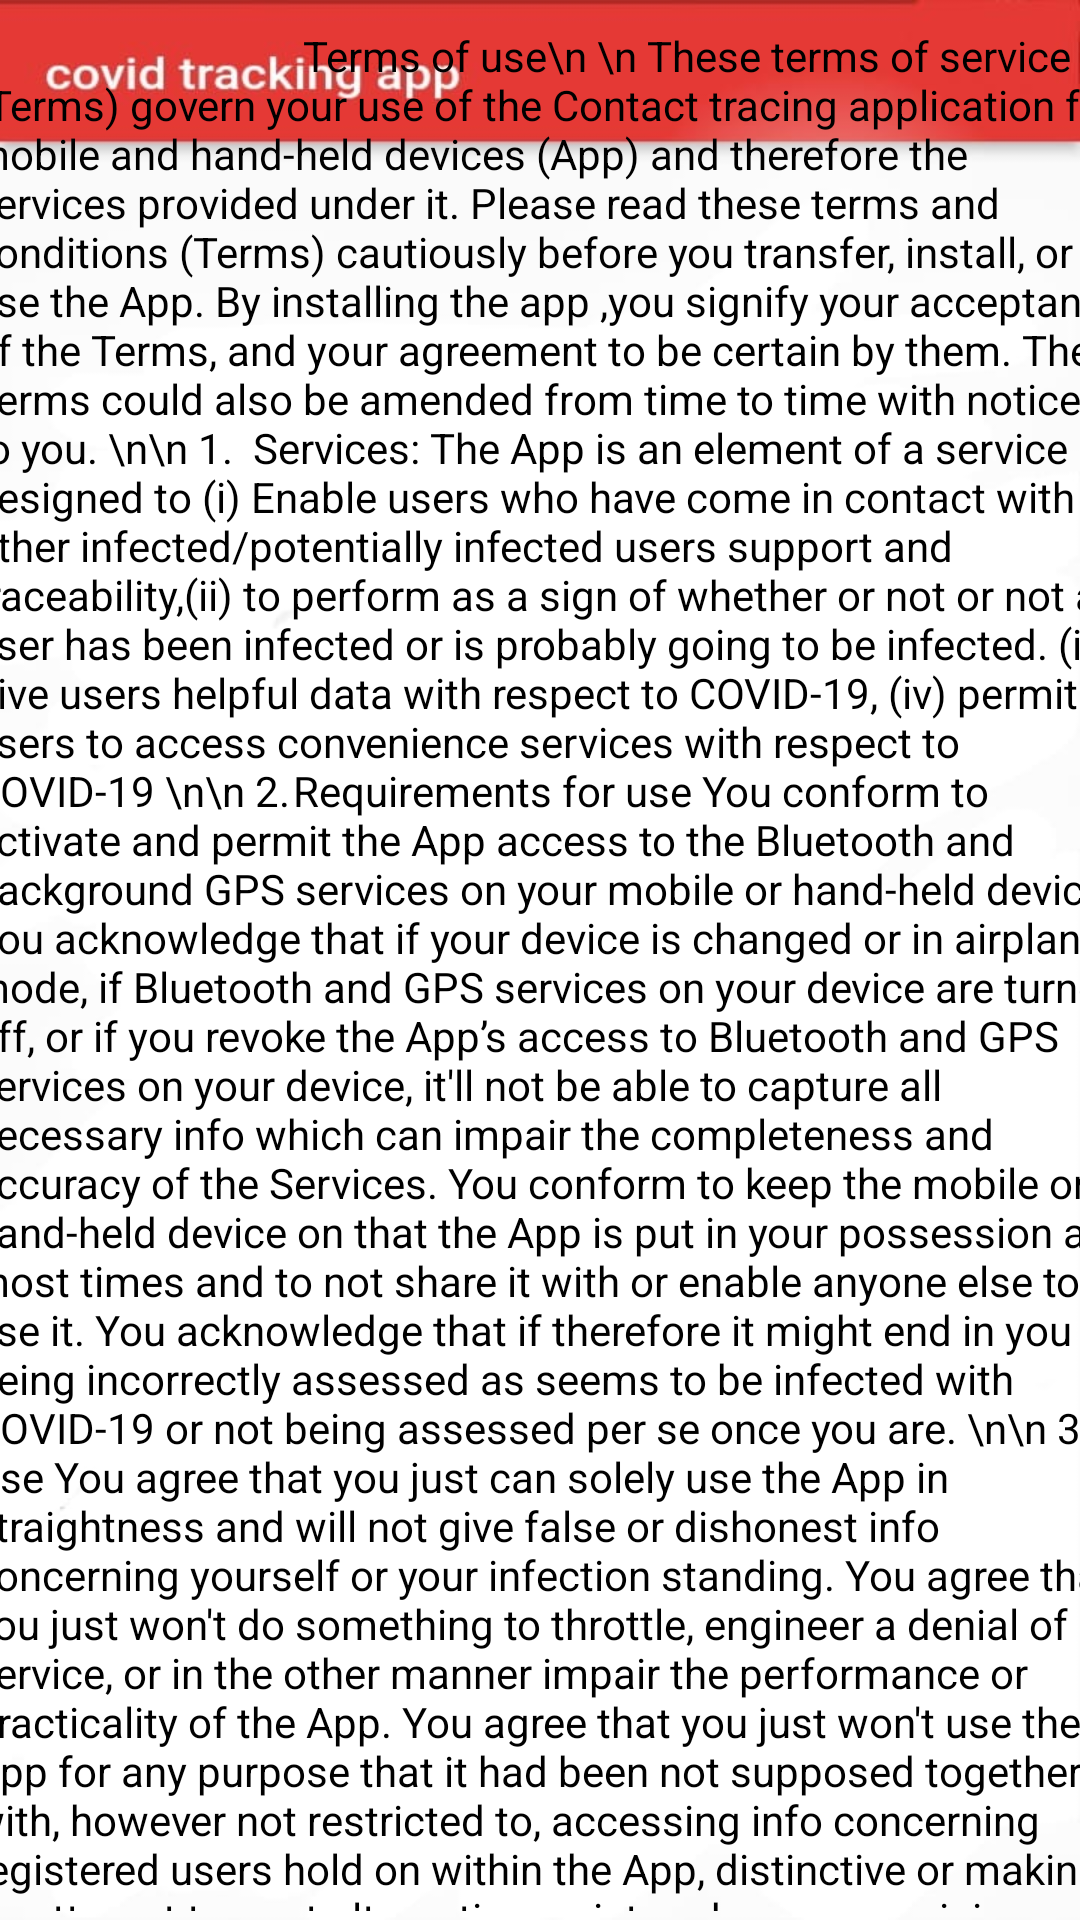

Here is an Android app screen rendered from its layout file. Give the layout XML and the strings, colors and styles it references.
<!-- AndroidManifest.xml: application theme Theme.First_app -->
<!-- res/layout/activity_terms_page.xml -->
<?xml version="1.0" encoding="utf-8"?>
<androidx.constraintlayout.widget.ConstraintLayout xmlns:android="http://schemas.android.com/apk/res/android"
    xmlns:app="http://schemas.android.com/apk/res-auto"
    xmlns:tools="http://schemas.android.com/tools"
    android:layout_width="match_parent"
    android:layout_height="match_parent"
    android:background="@drawable/background"
    tools:context=".terms_page">

    <TextView
        android:id="@+id/textView4"
        android:layout_width="385dp"
        android:layout_height="628dp"
        android:textColor="@color/black"
        android:text="
                                Terms of use\n
\n
These terms of service (Terms) govern your use of the Contact tracing application for mobile and hand-held devices (App) and therefore the services provided under it. Please read these terms and conditions (Terms) cautiously before you transfer, install, or use the App. By installing the app ,you signify your acceptance of the Terms, and your agreement to be certain by them. The Terms could also be amended from time to time with notice to you.
\n\n
1.	Services:
The App is an element of a service designed to (i) Enable users who have come in contact with other infected/potentially infected users support and traceability,(ii) to perform as a sign of whether or not or not a user has been infected or is probably going to be infected. (iii) give users helpful data with respect to COVID-19, (iv) permit users to access convenience services with respect to COVID-19
\n\n
2.	Requirements for use
You conform to activate and permit the App access to the Bluetooth and background GPS services on your mobile or hand-held device. You acknowledge that if your device is changed or in airplane mode, if Bluetooth and GPS services on your device are turned off, or if you revoke the App’s access to Bluetooth and GPS services on your device, it'll not be able to capture all necessary info which can impair the completeness and accuracy of the Services. You conform to keep the mobile or hand-held device on that the App is put in your possession at most times and to not share it with or enable anyone else to use it. You acknowledge that if therefore it might end in you being incorrectly assessed as seems to be infected with COVID-19 or not being assessed per se once you are.
\n\n
3.	Use
You agree that you just can solely use the App in straightness and will not give false or dishonest info concerning yourself or your infection standing. You agree that you just won't do something to throttle, engineer a denial of service, or in the other manner impair the performance or practicality of the App. You agree that you just won't use the App for any purpose that it had been not supposed together with, however not restricted to, accessing info concerning registered users hold on within the App, distinctive or making an attempt to spot alternative registered users or gaining or making an attempt to achieve access to the cloud information of the Service"
        app:layout_constraintBottom_toBottomOf="parent"
        app:layout_constraintEnd_toEndOf="parent"
        app:layout_constraintHorizontal_bias="0.384"
        app:layout_constraintStart_toStartOf="parent"
        app:layout_constraintTop_toTopOf="parent"
        app:layout_constraintVertical_bias="0.737" />
</androidx.constraintlayout.widget.ConstraintLayout>
<!-- resources referenced by this layout -->
<resources>
  <!-- drawable background: png bitmap (drawable-v24, 16831 bytes) -->
  <style name="Theme.First_app" parent="Theme.MaterialComponents.DayNight.NoActionBar">
          
          <item name="colorPrimary">@color/purple_500</item>
          <item name="colorPrimaryVariant">@color/purple_700</item>
          <item name="colorOnPrimary">@color/white</item>
          
          <item name="colorSecondary">@color/teal_200</item>
          <item name="colorSecondaryVariant">@color/teal_700</item>
          <item name="colorOnSecondary">@color/black</item>
          
          <item name="android:statusBarColor" tools:targetApi="l">?attr/colorPrimaryVariant</item>
          
      </style>
  <!-- not gathered from this repository: default colours our renderer supplied (Android Studio template values) -->
  <color name="purple_500">#FF6200EE</color>
  <color name="purple_700">#FF3700B3</color>
  <color name="teal_200">#FF03DAC5</color>
  <color name="teal_700">#FF018786</color>
  <color name="black">#FF000000</color>
  <color name="white">#FFFFFFFF</color>
</resources>
